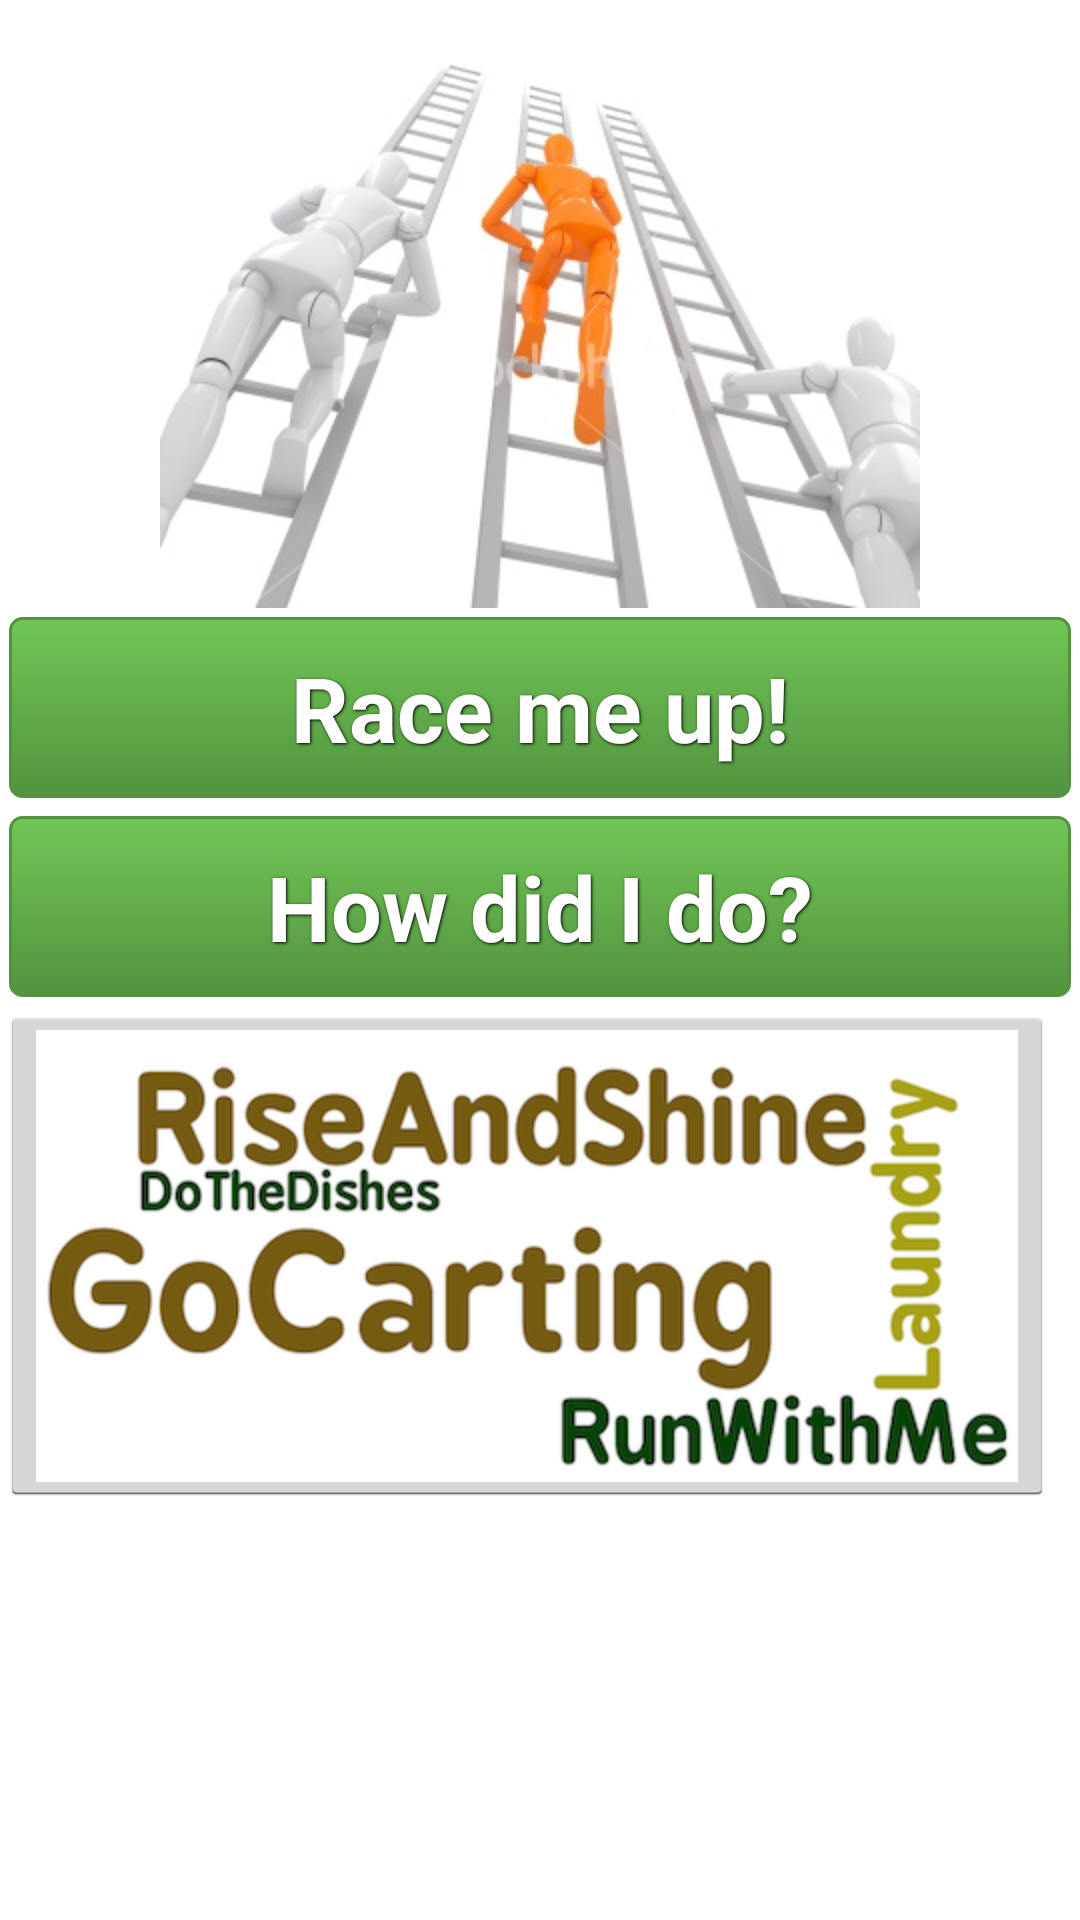

Reconstruct the res/layout file that produces this screen, plus the resources it refers to.
<!-- AndroidManifest.xml: application theme AppTheme -->
<!-- res/layout/activity_main.xml -->
<RelativeLayout xmlns:android="http://schemas.android.com/apk/res/android"
    xmlns:tools="http://schemas.android.com/tools"
    android:layout_width="match_parent"
    android:layout_height="match_parent"
    tools:context=".MainActivity">
    
    <ImageView 
        android:id="@+id/imageView1"
        android:layout_width="match_parent"
        android:layout_height="wrap_content"
        android:src="@drawable/competition"/>
    
    <RelativeLayout
        android:layout_width="match_parent"
        android:layout_height="wrap_content"
        android:id="@+id/button_layout"
        android:layout_below="@id/imageView1">
        
        <Button
            android:id="@+id/race_me"
            style="@style/ButtonText"
            android:layout_width="fill_parent"
            android:layout_height="wrap_content"
            android:background="@drawable/green"
            android:gravity="center"
            android:onClick="race_me_up"
            android:text="@string/race_me" />
        
        
        <Button
            android:id="@+id/Statistics"
            style="@style/ButtonText"
            android:layout_width="fill_parent"
            android:layout_height="wrap_content"
            android:layout_below="@id/race_me"
            android:background="@drawable/green"
            android:gravity="center"
            android:onClick="openhistory"
            android:text="@string/Statistics" />
        
    </RelativeLayout>
    
    <ImageButton
        android:id="@+id/History"
        android:layout_width="wrap_content"
        android:layout_height="wrap_content"
        android:layout_below="@id/button_layout"
        android:gravity="center"
        android:src="@drawable/tasktracer"
        android:text="@string/history"
        android:onClick="openhistory" /> 
    
</RelativeLayout>
<!-- resources referenced by this layout -->
<resources>
  <!-- drawable competition: jpg bitmap (drawable-hdpi, 27909 bytes) -->
  <!-- drawable green (drawable) -->
  <?xml version="1.0" encoding="utf-8"?>
  <selector xmlns:android="http://schemas.android.com/apk/res/android">
      <item android:state_pressed="true" >
          <shape>
              <solid
                  android:color="#70c656" />
              <stroke
                  android:width="1dp"
                  android:color="#53933f" />
              <corners
                  android:radius="3dp" />
              <padding
                  android:left="10dp"
                  android:top="10dp"
                  android:right="10dp"
                  android:bottom="10dp" />
          </shape>
      </item>
      <item>
          <shape>
              <gradient
                  android:startColor="#70c656"
                  android:endColor="#53933f"
                  android:angle="270" />
              <stroke
                  android:width="1dp"
                  android:color="#53933f" />
              <corners
                  android:radius="4dp" />
              <padding
                  android:left="10dp"
                  android:top="10dp"
                  android:right="10dp"
                  android:bottom="10dp" />
          </shape>
      </item>
  </selector>
  <!-- drawable tasktracer: png bitmap (drawable-hdpi, 92319 bytes) -->
  <string name="Statistics">How did I do?</string>
  <string name="history">History</string>
  <string name="race_me">Race me up!</string>
  <style name="ButtonText">
      <item name="android:layout_width">fill_parent</item>
      <item name="android:layout_height">wrap_content</item>
      <item name="android:textColor">#ffffff</item>
      <item name="android:gravity">center</item>
      <item name="android:layout_margin">3dp</item>
      <item name="android:textSize">30dp</item>
      <item name="android:textStyle">bold</item>
      <item name="android:shadowColor">#000000</item>
      <item name="android:shadowDx">1</item>
      <item name="android:shadowDy">1</item>
      <item name="android:shadowRadius">2</item>
  </style>
  <style name="AppTheme" parent="AppBaseTheme">
          
      </style>
  <style name="AppBaseTheme" parent="android:Theme.Light">
          
      </style>
</resources>
